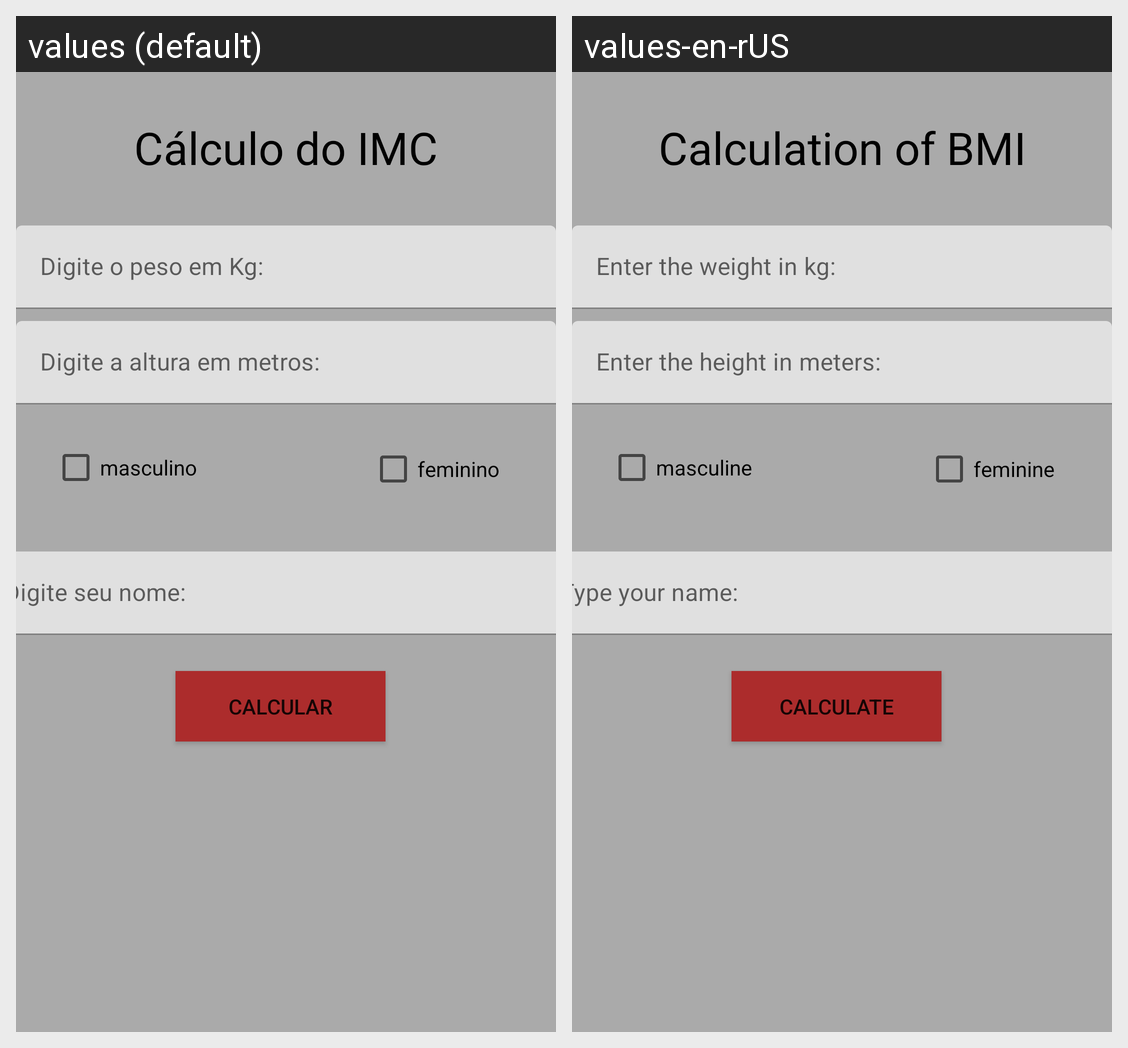

The same Android screen rendered under two of its app's locales, left to right. List the strings drawn on it with the default value and each locale's translation.
Android screen res/layout/activity_main.xml rendered under 2 locales, left to right: values (default), values-en-rUS. Device: Nexus 5 (rendered at 1080×1920; each locale shown at half size, 540×960, under a caption strip naming it); theme Theme.IMCKotlin.
Strings drawn on this screen, with the default value and each locale's value (text and hints the layout hard-codes, and strings that could not be matched under every locale, appear in the picture but are not listed):

app_titulo
  values: Cálculo do IMC
  values-en-rUS: Calculation of BMI

app_peso
  values: Digite o peso em Kg:
  values-en-rUS: Enter the weight in kg:

app_altura
  values: Digite a altura em metros:
  values-en-rUS: Enter the height in meters:

app_calcular
  values: calcular
  values-en-rUS: calculate

app_mas
  values: masculino
  values-en-rUS: masculine

app_fen
  values: feminino
  values-en-rUS: feminine

app_nome_pesssoa
  values: Digite seu nome:
  values-en-rUS: Type your name:
